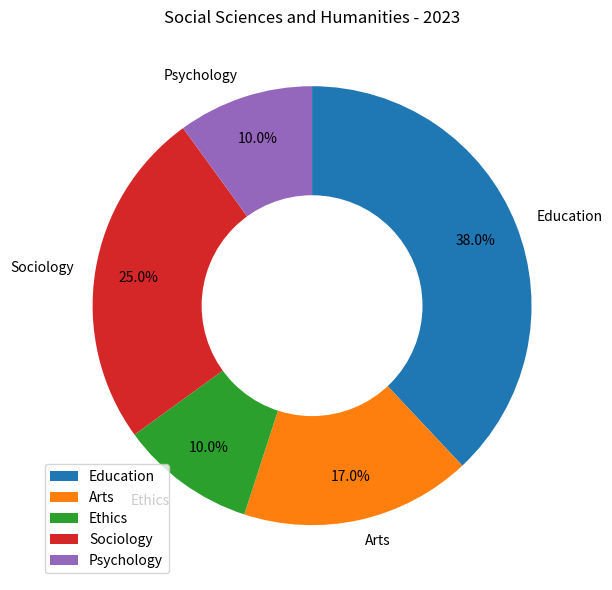

Python code for this plot: (Note: this script raises an exception after producing the figure.)

import matplotlib.pyplot as plt
import numpy as np

data_labels = ["Education", "Arts", "Ethics", "Sociology", "Psychology"]
data = [0.38, 0.17, 0.1, 0.25, 0.1]
line_labels = ["Topic", "ratio"]

fig, ax = plt.subplots(figsize=(8,6))
ax.set_title("Social Sciences and Humanities - 2023")
ax.pie(data, startangle=90, counterclock=False, labels=data_labels, autopct='%1.1f%%', pctdistance=0.8)
circle = plt.Circle((0,0), 0.5, color="white")
ax.add_artist(circle)
ax.legend(data_labels, loc="lower left")
plt.tight_layout()
plt.savefig('/cpfs01/user/yanxiangchao/code0/gpt_chart/structchart_simulation/simulated_data_corner_cases/rings/png/20231227-112353_124.png', dpi=300)
plt.clf()
